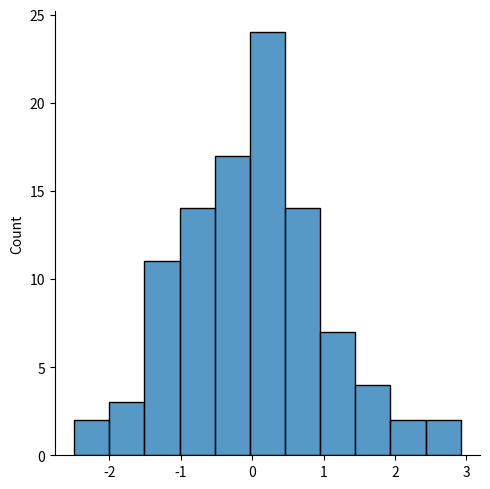

This figure's Python source:
from numpy import random
import matplotlib.pyplot as plt
import seaborn as sns


sns.displot(random.normal(size=100))
plt.show()